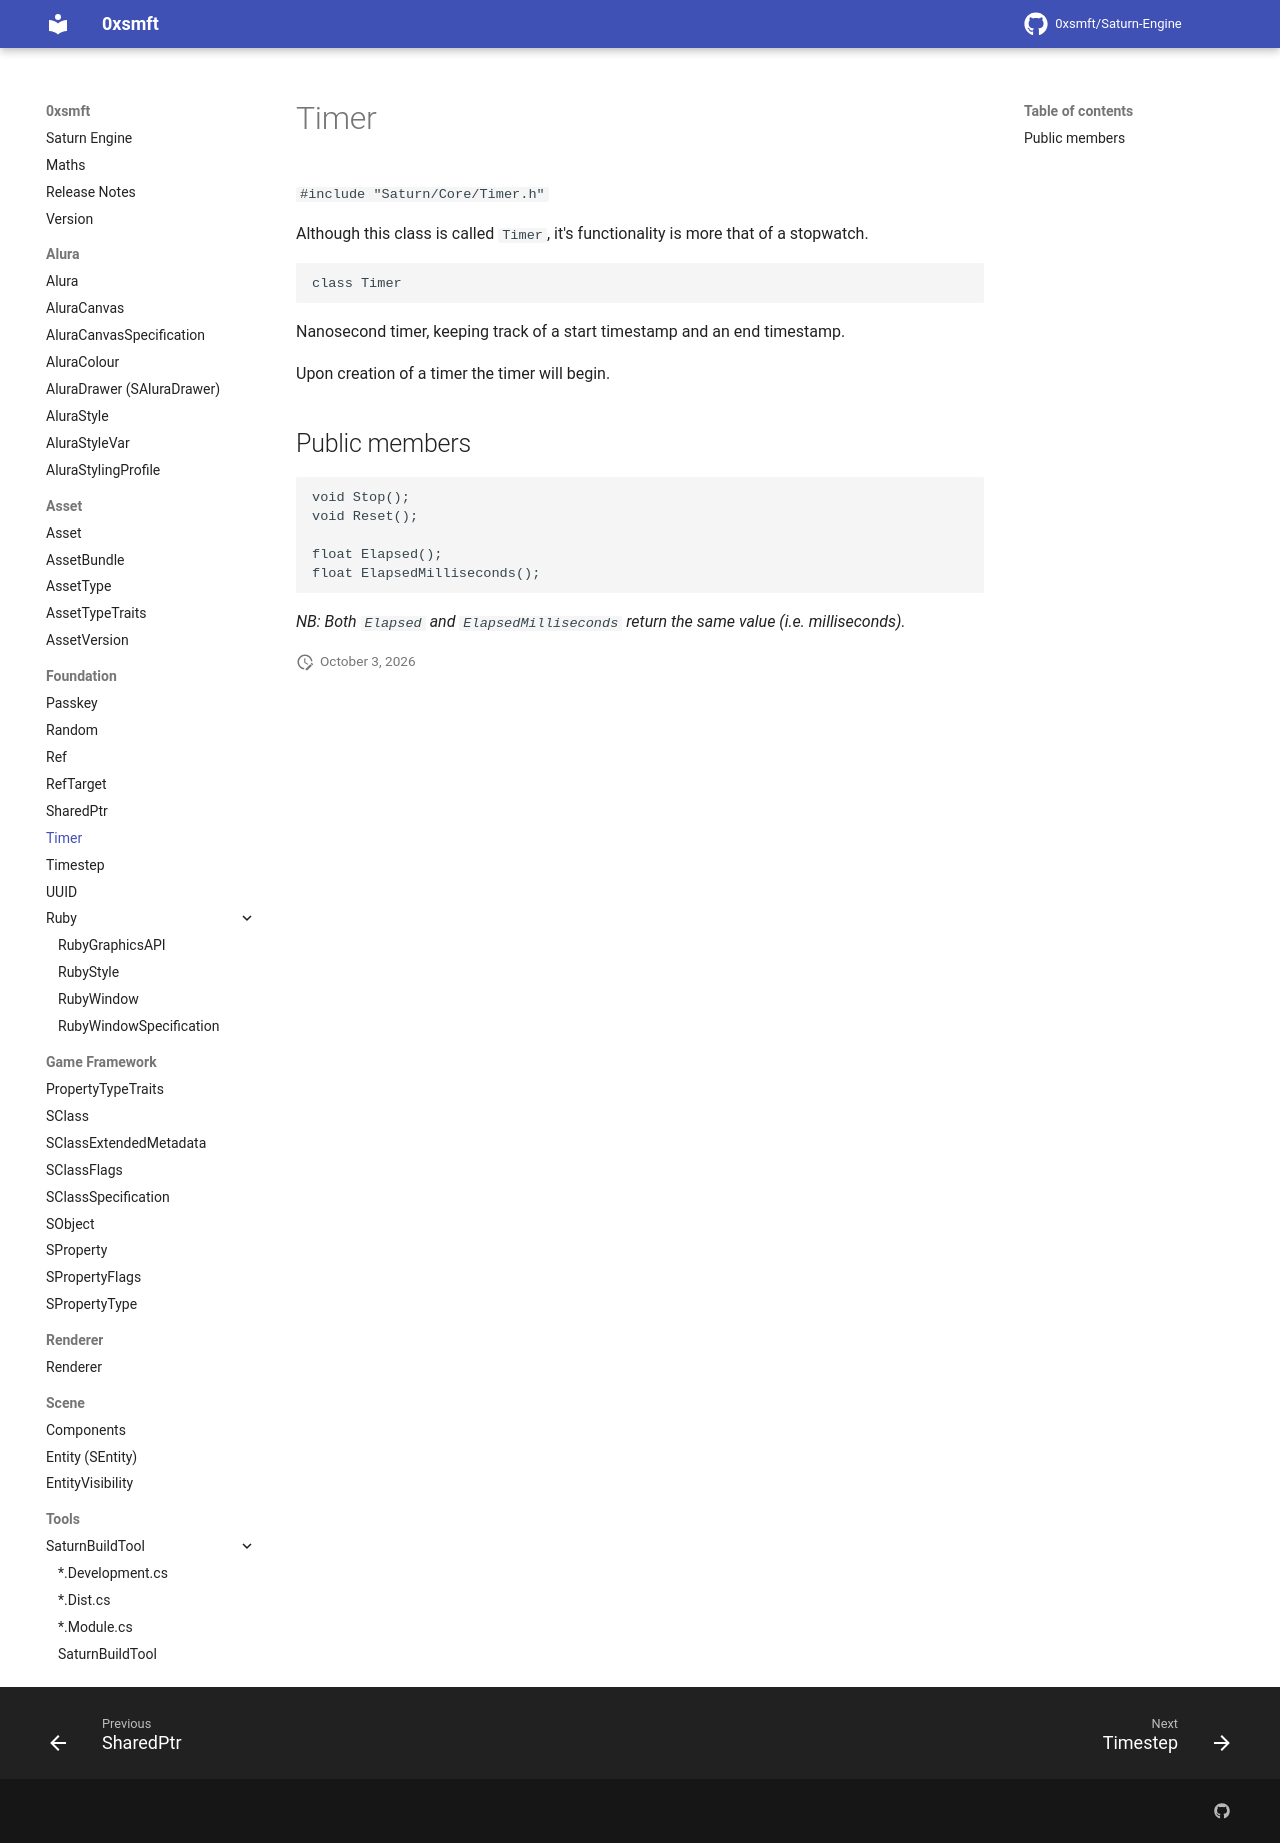

repository: 0xsmft/0xsmft.dev · page: Foundation/timer/index.html · generator: mkdocs

# Timer

`#include "Saturn/Core/Timer.h"`

Although this class is called `Timer`, it's functionality is more that of a stopwatch.

```cpp
class Timer
```

Nanosecond timer, keeping track of a start timestamp and an end timestamp.

Upon creation of a timer the timer will begin.

## Public members

```cpp
void Stop();
void Reset();

float Elapsed();
float ElapsedMilliseconds();
```

*NB: Both `Elapsed` and `ElapsedMilliseconds` return the same value (i.e. milliseconds).*
